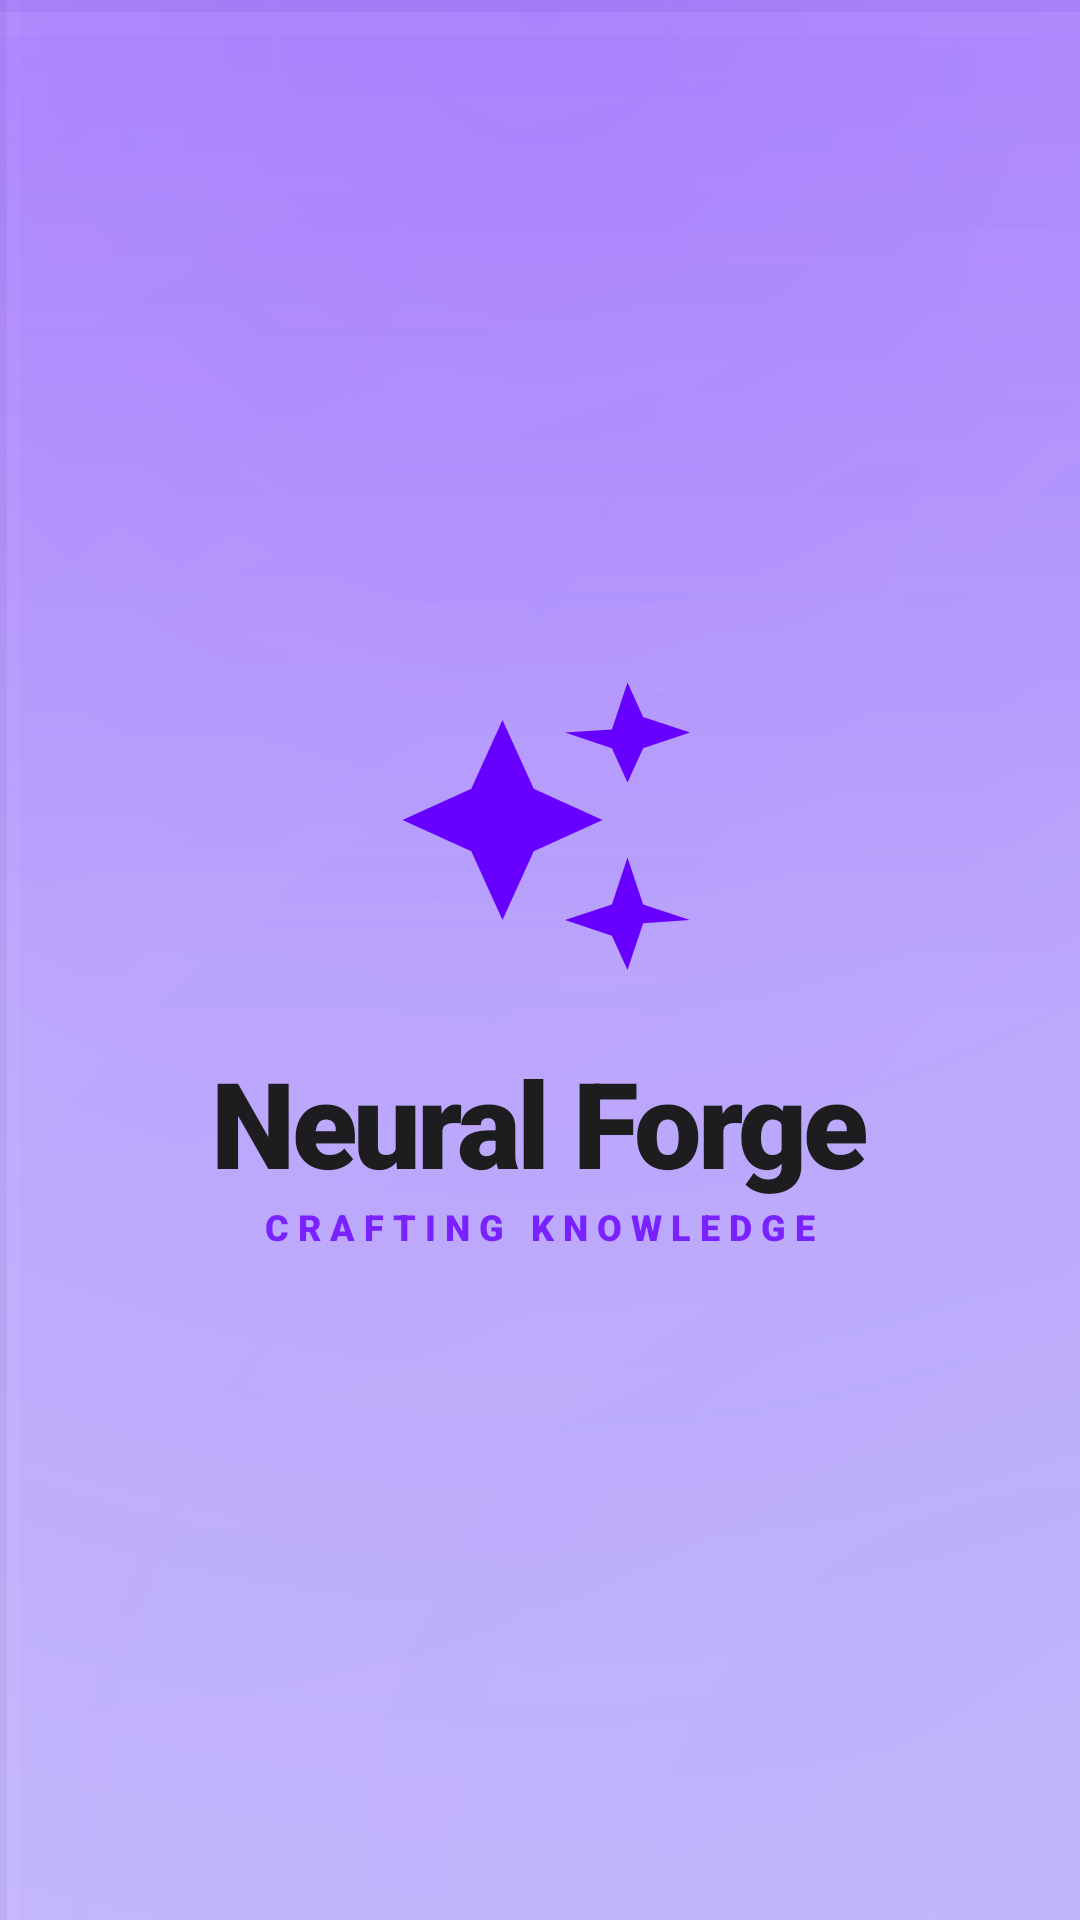

Here is an Android app screen rendered from its layout file. Give the layout XML and the strings, colors and styles it references.
<!-- AndroidManifest.xml: application theme Theme.Zzzz -->
<!-- res/layout/activity_splash.xml -->
<?xml version="1.0" encoding="utf-8"?>
<androidx.constraintlayout.widget.ConstraintLayout xmlns:android="http://schemas.android.com/apk/res/android"
    xmlns:app="http://schemas.android.com/apk/res-auto"
    android:layout_width="match_parent"
    android:layout_height="match_parent"
    android:background="@drawable/main_bg_professional"
    android:clipChildren="false"
    android:clipToPadding="false">

    
    <ImageView
        android:id="@+id/patternBackground"
        android:layout_width="1600dp"
        android:layout_height="1600dp"
        android:scaleType="matrix"
        app:layout_constraintStart_toStartOf="parent"
        app:layout_constraintTop_toTopOf="parent"
        android:alpha="0.3" />

    
    <View
        android:id="@+id/topFadeView"
        android:layout_width="match_parent"
        android:layout_height="340dp"
        android:background="@drawable/bg_top_faded_theme"
        app:layout_constraintTop_toTopOf="parent" />

    <LinearLayout
        android:layout_width="wrap_content"
        android:layout_height="wrap_content"
        android:gravity="center"
        android:orientation="vertical"
        app:layout_constraintBottom_toBottomOf="parent"
        app:layout_constraintEnd_toEndOf="parent"
        app:layout_constraintStart_toStartOf="parent"
        app:layout_constraintTop_toTopOf="parent">

        <ImageView
            android:id="@+id/splashLogo"
            android:layout_width="100dp"
            android:layout_height="100dp"
            android:src="@drawable/ic_ai_spark"
            app:tint="@color/brand_purple"
            android:elevation="10dp" />

        <TextView
            android:id="@+id/splashTitle"
            android:layout_width="wrap_content"
            android:layout_height="wrap_content"
            android:layout_marginTop="24dp"
            android:text="Neural Forge"
            android:textColor="@color/text_main"
            android:textSize="40sp"
            android:fontFamily="sans-serif-black"
            android:letterSpacing="-0.03" />

        <TextView
            android:id="@+id/splashSubtitle"
            android:layout_width="wrap_content"
            android:layout_height="wrap_content"
            android:text="CRAFTING KNOWLEDGE"
            android:textColor="@color/brand_purple"
            android:textSize="12sp"
            android:fontFamily="sans-serif-black"
            android:letterSpacing="0.25"
            android:alpha="0.8" />
    </LinearLayout>

</androidx.constraintlayout.widget.ConstraintLayout>
<!-- resources referenced by this layout -->
<resources>
  <color name="brand_purple">#6800FF</color>
  <color name="text_main">#1D1D1F</color>
  <!-- drawable bg_top_faded_theme (drawable) -->
  <?xml version="1.0" encoding="utf-8"?>
  <shape xmlns:android="http://schemas.android.com/apk/res/android">
      <gradient
          android:angle="270"
          android:startColor="@color/brand_purple_alpha15"
          android:endColor="@android:color/transparent"
          android:type="linear" />
  </shape>
  <!-- drawable ic_ai_spark (drawable) -->
  <vector xmlns:android="http://schemas.android.com/apk/res/android"
      android:width="24dp"
      android:height="24dp"
      android:viewportWidth="24"
      android:viewportHeight="24">
      <path
          android:fillColor="#6800FF"
          android:pathData="M19,9l1.25,-2.75L24,5l-3.75,-1.25L19,1l-1.25,3.75L14,5l3.75,1.25L19,9zM11.5,9.5L9,4L6.5,9.5L1,12l5.5,2.5L9,20l2.5,-5.5L17,12l-5.5,-2.5zM19,15l-1.25,3.75L14,20l3.75,1.25L19,24l1.25,-3.75L24,20l-3.75,-1.25L19,15z"/>
  </vector>
  <style name="Theme.Zzzz" parent="Base.Theme.Zzzz" />
  <color name="brand_purple_alpha15">#266800FF</color>
  <color name="app_background">#FDFCFB</color>
  <!-- drawable bg_3d_grid (drawable) -->
  <?xml version="1.0" encoding="utf-8"?>
  <vector xmlns:android="http://schemas.android.com/apk/res/android"
      android:width="40dp"
      android:height="40dp"
      android:viewportWidth="40"
      android:viewportHeight="40">
      
      <path
          android:pathData="M0,0 L40,0"
          android:strokeWidth="0.5"
          android:strokeColor="#0A000000" />
      <path
          android:pathData="M0,0 L0,40"
          android:strokeWidth="0.5"
          android:strokeColor="#0A000000" />
      
      <path
          android:pathData="M0,0.5 L40,0.5"
          android:strokeWidth="0.5"
          android:strokeColor="#1AFFFFFF" />
      <path
          android:pathData="M0.5,0 L0.5,40"
          android:strokeWidth="0.5"
          android:strokeColor="#1AFFFFFF" />
  </vector>
  <color name="brand_purple_alpha30">#4D6800FF</color>
  <style name="Base.Theme.Zzzz" parent="Theme.Material3.DayNight.NoActionBar">
          
          <item name="colorPrimary">@color/brand_purple</item>
          <item name="colorOnPrimary">@color/text_on_brand</item>
          <item name="colorPrimaryContainer">@color/brand_purple_alpha15</item>
          <item name="colorOnPrimaryContainer">@color/brand_purple</item>
  
          
          <item name="colorSecondary">@color/brand_purple_light</item>
          <item name="colorOnSecondary">@color/text_on_brand</item>
  
          
          <item name="android:windowBackground">@color/app_background</item>
          <item name="colorSurface">@color/app_background</item>
          <item name="colorOnSurface">@color/text_main</item>
          <item name="colorSurfaceVariant">@color/surface_card</item>
          <item name="colorOnSurfaceVariant">@color/text_sub</item>
  
          
          <item name="colorOutline">@color/colorOutline</item>
          <item name="colorOutlineVariant">@color/divider</item>
  
          
          <item name="android:textColorHighlight">@color/text_selection_highlight</item>
          <item name="android:colorControlActivated">@color/brand_purple</item>
          <item name="android:textSelectHandle">@color/brand_purple</item>
  
          
          <item name="android:statusBarColor">@android:color/transparent</item>
          <item name="android:windowLightStatusBar">true</item>
      </style>
  <color name="text_on_brand">#FFFFFF</color>
  <color name="brand_purple_light">#8C33FF</color>
  <color name="surface_card">#FFFFFF</color>
  <color name="text_sub">#636366</color>
  <color name="colorOutline">#79747E</color>
  <color name="divider">#E5E5EA</color>
  <color name="text_selection_highlight">#4D6800FF</color>
</resources>
